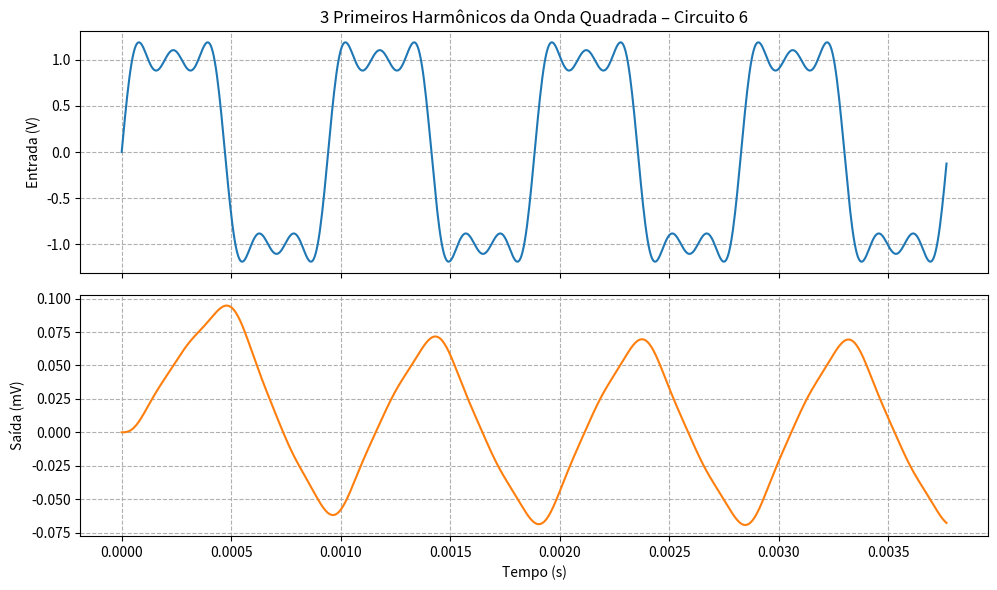

Write the Python code that produced this figure.
import numpy as np
from scipy import signal
import matplotlib.pyplot as plt

# ----- parâmetros do circuito -----
R, C = 10e3, 15e-9
num = [1 / (R * C)]
den = [1, 3 / (R * C), 1 / (R**2 * C**2)]
sys = signal.TransferFunction(num, den)

# ----- frequência fundamental -----
f0 = 1 / (2 * np.pi * R * C)          # ≈ 1 061 Hz
w0 = 2 * np.pi * f0
T  = 1 / f0
fs = 2e5                               # 200 kSa/s
t  = np.arange(0, 4*T, 1/fs)

# entrada: 3 primeiros harmônicos (4/π)[sin + 1/3 sin 3ωt + 1/5 sin 5ωt]
x  = (4/np.pi) * (
        np.sin(w0*t) +
        (1/3)*np.sin(3*w0*t) +
        (1/5)*np.sin(5*w0*t))

# resposta
t_out, y_out, _ = signal.lsim(sys, U=x, T=t)

# ----- gráfico em duas escalas -----
fig, (ax1, ax2) = plt.subplots(2, 1, figsize=(10,6), sharex=True)

ax1.plot(t, x, 'C0')
ax1.set_ylabel('Entrada (V)')
ax1.set_title('3 Primeiros Harmônicos da Onda Quadrada – Circuito 6')
ax1.grid(True, ls='--')

ax2.plot(t_out, y_out*1e3, 'C1')
ax2.set_ylabel('Saída (mV)')
ax2.set_xlabel('Tempo (s)')
ax2.grid(True, ls='--')

plt.tight_layout()
plt.show()